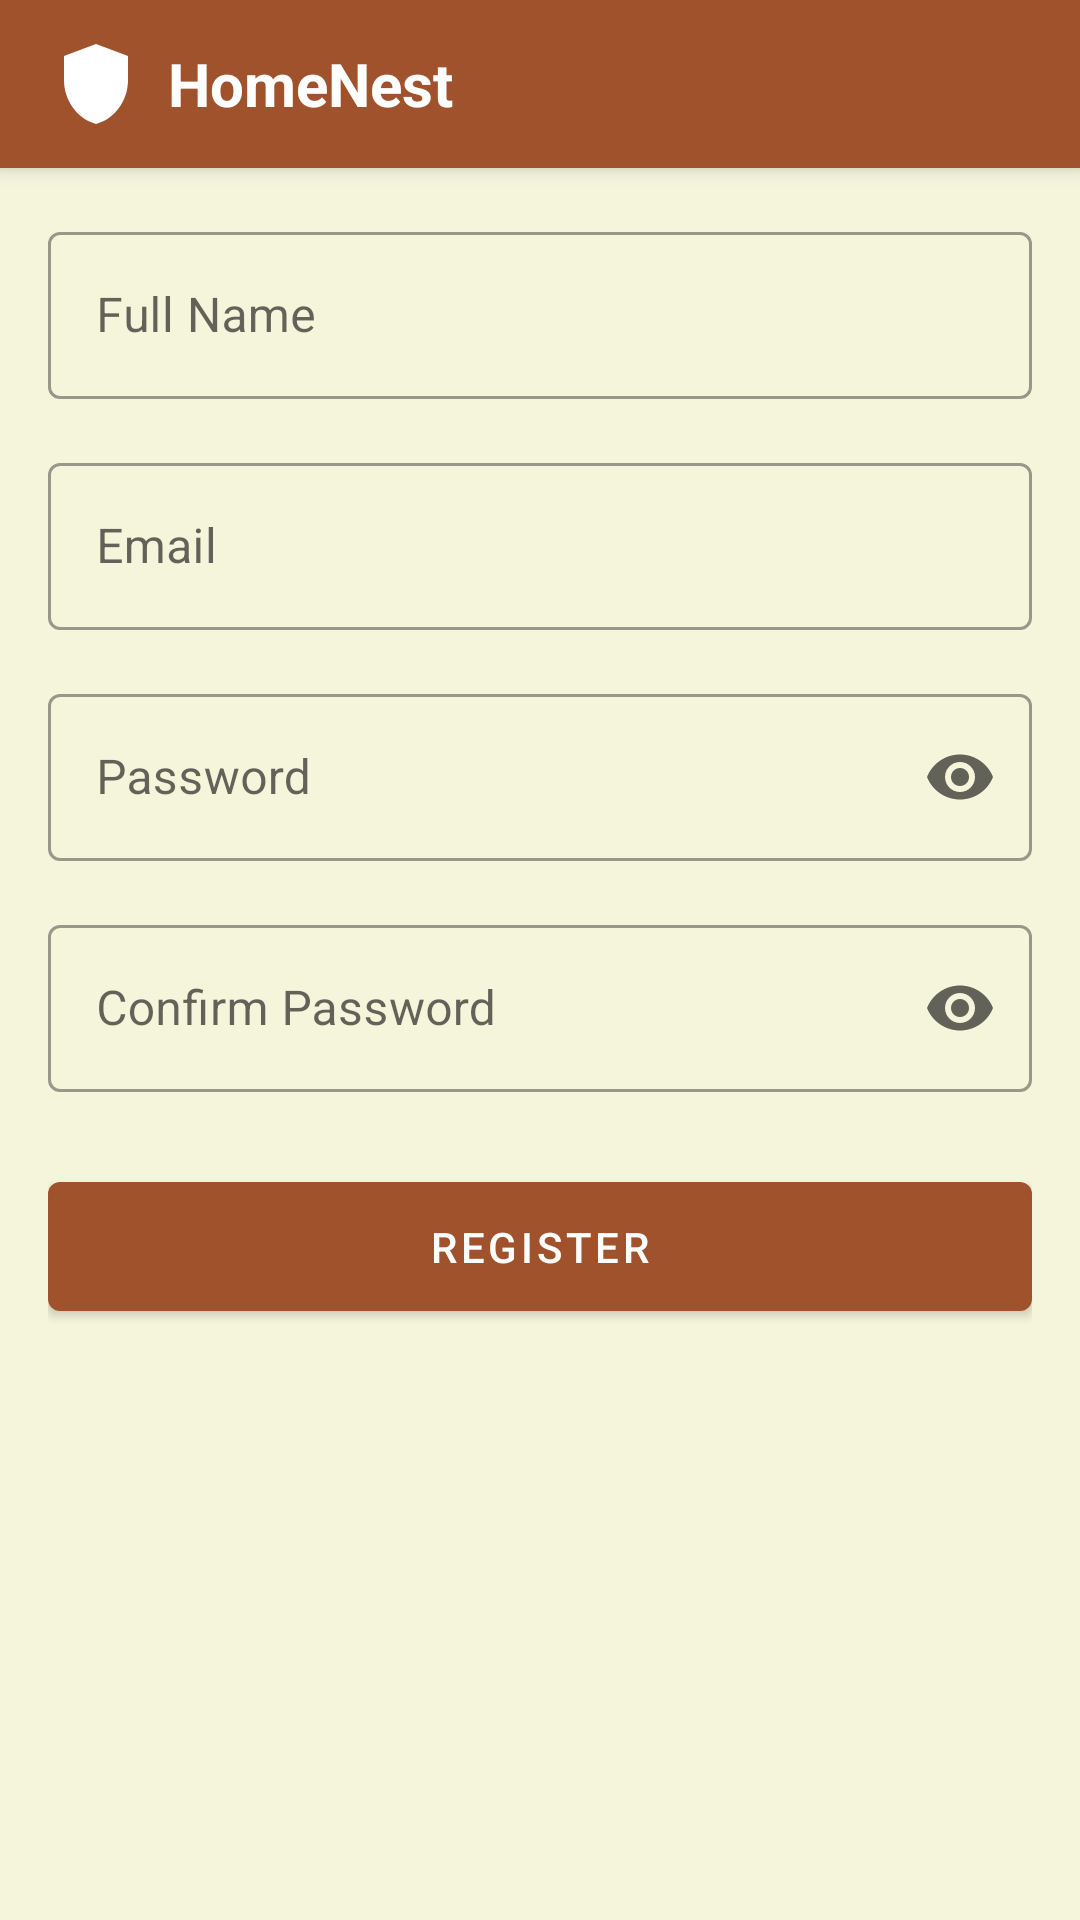

Reconstruct the res/layout file that produces this screen, plus the resources it refers to.
<!-- AndroidManifest.xml: application theme Theme.HomeNestv2 -->
<!-- res/layout/activity_registration.xml -->
<?xml version="1.0" encoding="utf-8"?>
<androidx.coordinatorlayout.widget.CoordinatorLayout xmlns:android="http://schemas.android.com/apk/res/android"
    xmlns:app="http://schemas.android.com/apk/res-auto"
    android:layout_width="match_parent"
    android:layout_height="match_parent">

    <com.google.android.material.appbar.AppBarLayout
        android:layout_width="match_parent"
        android:layout_height="wrap_content">

        <com.google.android.material.appbar.MaterialToolbar
            android:id="@+id/toolbar"
            android:layout_width="match_parent"
            android:layout_height="?attr/actionBarSize"
            android:background="?attr/colorPrimary"
            app:titleTextColor="@android:color/white">

            <LinearLayout
                android:layout_width="wrap_content"
                android:layout_height="wrap_content"
                android:layout_gravity="start|center_vertical"
                android:orientation="horizontal"
                android:gravity="center_vertical">

                <ImageView
                    android:layout_width="32dp"
                    android:layout_height="32dp"
                    android:contentDescription="HomeNest Logo"
                    android:src="@drawable/ic_homenest_logo"
                    app:tint="@color/white" />

                <TextView
                    android:layout_width="wrap_content"
                    android:layout_height="wrap_content"
                    android:layout_marginStart="8dp"
                    android:text="HomeNest"
                    android:textColor="@color/white"
                    android:textSize="20sp"
                    android:textStyle="bold" />

            </LinearLayout>

        </com.google.android.material.appbar.MaterialToolbar>

    </com.google.android.material.appbar.AppBarLayout>

    <androidx.core.widget.NestedScrollView
        android:layout_width="match_parent"
        android:layout_height="match_parent"
        app:layout_behavior="@string/appbar_scrolling_view_behavior">

        <LinearLayout
            android:layout_width="match_parent"
            android:layout_height="wrap_content"
            android:orientation="vertical"
            android:padding="16dp">

            <com.google.android.material.textfield.TextInputLayout
                android:id="@+id/tilName"
                style="@style/Widget.MaterialComponents.TextInputLayout.OutlinedBox"
                android:layout_width="match_parent"
                android:layout_height="wrap_content"
                android:hint="Full Name">

                <com.google.android.material.textfield.TextInputEditText
                    android:id="@+id/etName"
                    android:layout_width="match_parent"
                    android:layout_height="wrap_content"
                    android:inputType="textPersonName" />

            </com.google.android.material.textfield.TextInputLayout>

            <com.google.android.material.textfield.TextInputLayout
                android:id="@+id/tilEmail"
                style="@style/Widget.MaterialComponents.TextInputLayout.OutlinedBox"
                android:layout_width="match_parent"
                android:layout_height="wrap_content"
                android:layout_marginTop="16dp"
                android:hint="Email">

                <com.google.android.material.textfield.TextInputEditText
                    android:id="@+id/etEmail"
                    android:layout_width="match_parent"
                    android:layout_height="wrap_content"
                    android:inputType="textEmailAddress" />

            </com.google.android.material.textfield.TextInputLayout>

            <com.google.android.material.textfield.TextInputLayout
                android:id="@+id/tilStaffId"
                style="@style/Widget.MaterialComponents.TextInputLayout.OutlinedBox"
                android:layout_width="match_parent"
                android:layout_height="wrap_content"
                android:layout_marginTop="16dp"
                android:hint="Business ID"
                android:visibility="gone">

                <com.google.android.material.textfield.TextInputEditText
                    android:id="@+id/etStaffId"
                    android:layout_width="match_parent"
                    android:layout_height="wrap_content"
                    android:inputType="text" />

            </com.google.android.material.textfield.TextInputLayout>

            <TextView
                android:id="@+id/tvRegistrationFee"
                android:layout_width="match_parent"
                android:layout_height="wrap_content"
                android:layout_marginTop="16dp"
                android:textColor="@color/colorPrimary"
                android:textSize="18sp"
                android:textStyle="bold"
                android:visibility="gone" />

            <TextView
                android:id="@+id/tvFeeDescription"
                android:layout_width="match_parent"
                android:layout_height="wrap_content"
                android:layout_marginTop="8dp"
                android:textColor="@color/gray"
                android:textSize="14sp"
                android:visibility="gone" />

            <com.google.android.material.textfield.TextInputLayout
                android:id="@+id/tilPassword"
                style="@style/Widget.MaterialComponents.TextInputLayout.OutlinedBox"
                android:layout_width="match_parent"
                android:layout_height="wrap_content"
                android:layout_marginTop="16dp"
                android:hint="Password"
                app:endIconMode="password_toggle">

                <com.google.android.material.textfield.TextInputEditText
                    android:id="@+id/etPassword"
                    android:layout_width="match_parent"
                    android:layout_height="wrap_content"
                    android:inputType="textPassword" />

            </com.google.android.material.textfield.TextInputLayout>

            <com.google.android.material.textfield.TextInputLayout
                android:id="@+id/tilConfirmPassword"
                style="@style/Widget.MaterialComponents.TextInputLayout.OutlinedBox"
                android:layout_width="match_parent"
                android:layout_height="wrap_content"
                android:layout_marginTop="16dp"
                android:hint="Confirm Password"
                app:endIconMode="password_toggle">

                <com.google.android.material.textfield.TextInputEditText
                    android:id="@+id/etConfirmPassword"
                    android:layout_width="match_parent"
                    android:layout_height="wrap_content"
                    android:inputType="textPassword" />

            </com.google.android.material.textfield.TextInputLayout>

            <com.google.android.material.button.MaterialButton
                android:id="@+id/btnRegister"
                android:layout_width="match_parent"
                android:layout_height="wrap_content"
                android:layout_marginTop="24dp"
                android:padding="12dp"
                android:text="Register" />

        </LinearLayout>

    </androidx.core.widget.NestedScrollView>

</androidx.coordinatorlayout.widget.CoordinatorLayout>
<!-- resources referenced by this layout -->
<resources>
  <color name="colorPrimary">#A0522D</color>
  <color name="gray">#757575</color>
  <color name="white">#FFFFFF</color>
  <!-- drawable ic_homenest_logo (drawable) -->
  <?xml version="1.0" encoding="utf-8"?>
  <vector xmlns:android="http://schemas.android.com/apk/res/android"
      android:width="24dp"
      android:height="24dp"
      android:viewportWidth="24"
      android:viewportHeight="24">
      <path
          android:fillColor="#FF000000"
          android:pathData="M12,2L4,5v6.09c0,5.05 3.41,9.76 8,10.91 4.59,-1.15 8,-5.86 8,-10.91V5L12,2z"/>
  </vector>
  <style name="Theme.HomeNestv2" parent="Theme.MaterialComponents.DayNight.NoActionBar">
          
          <item name="colorPrimary">@color/colorPrimary</item>
          <item name="colorPrimaryVariant">@color/colorPrimaryVariant</item>
          <item name="colorOnPrimary">@color/colorOnPrimary</item>
          
          <item name="colorSecondary">@color/colorSecondary</item>
          <item name="colorSecondaryVariant">@color/colorSecondaryVariant</item>
          <item name="colorOnSecondary">@color/colorOnSecondary</item>
          
          <item name="android:statusBarColor" tools:targetApi="l">?attr/colorPrimaryVariant</item>
          
          <item name="colorError">@color/colorError</item>
          <item name="colorOnError">@color/colorOnError</item>
          <item name="colorSurface">@color/colorSurface</item>
          <item name="colorOnSurface">@color/colorOnSurface</item>
          <item name="android:colorBackground">@color/colorBackground</item>
          <item name="colorOnBackground">@color/colorOnBackground</item>
          
          <item name="toolbarStyle">@style/Widget.MaterialComponents.Toolbar.Primary</item>
      </style>
  <color name="colorPrimaryVariant">#8B4513</color>
  <color name="colorOnPrimary">#FFFFFF</color>
  <color name="colorSecondary">#CD853F</color>
  <color name="colorSecondaryVariant">#F5F5DC</color>
  <color name="colorOnSecondary">#000000</color>
  <color name="colorError">#B00020</color>
  <color name="colorOnError">#FFFFFF</color>
  <color name="colorSurface">#FFFFFF</color>
  <color name="colorOnSurface">#000000</color>
  <color name="colorBackground">#F5F5DC</color>
  <color name="colorOnBackground">#000000</color>
</resources>
